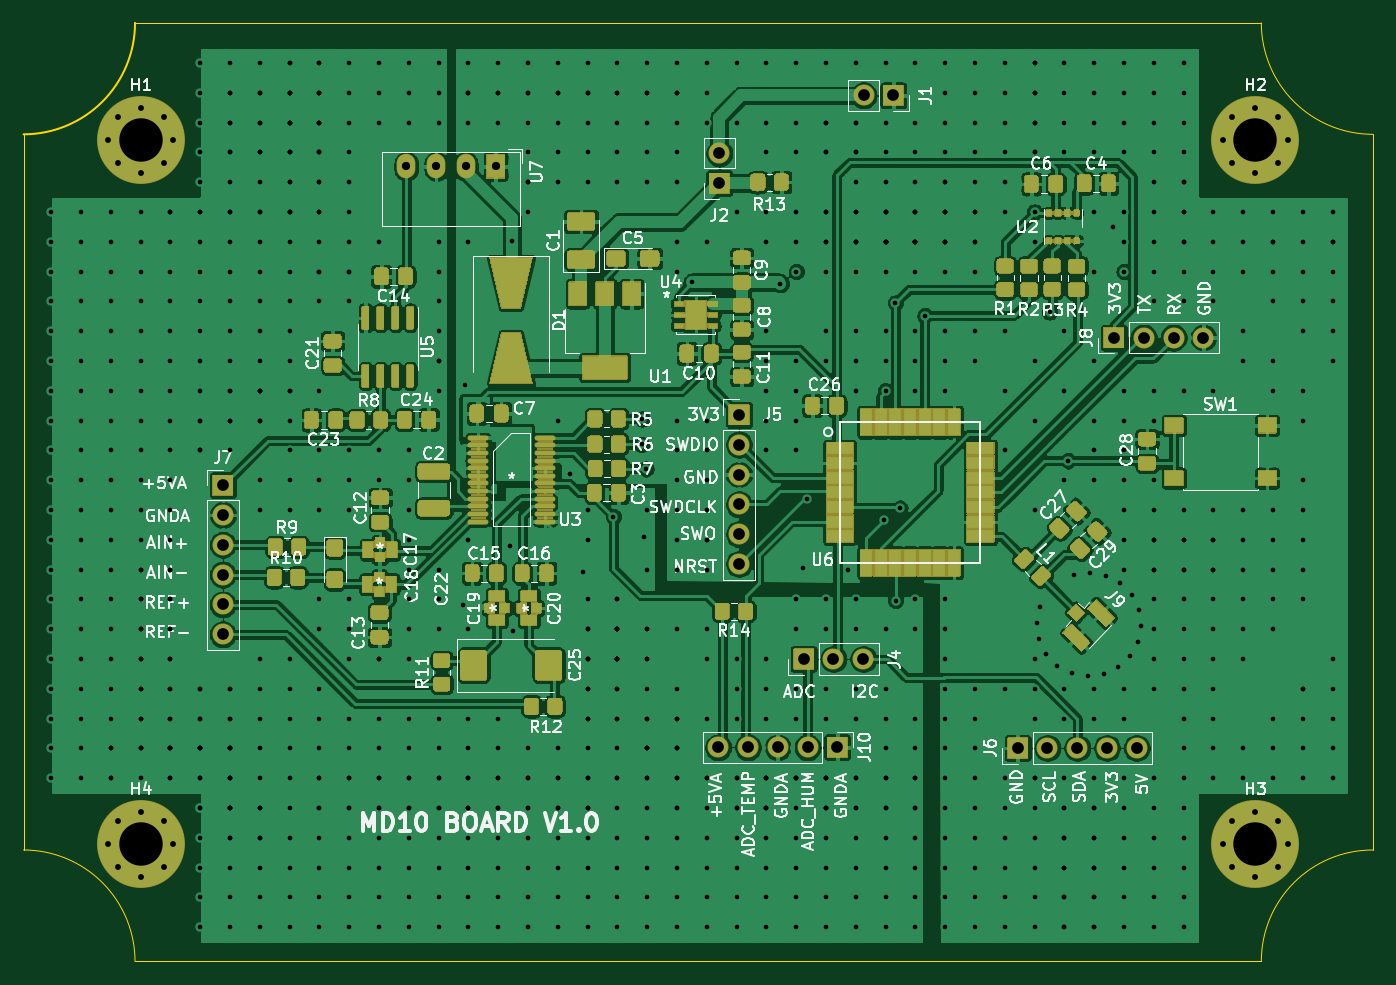
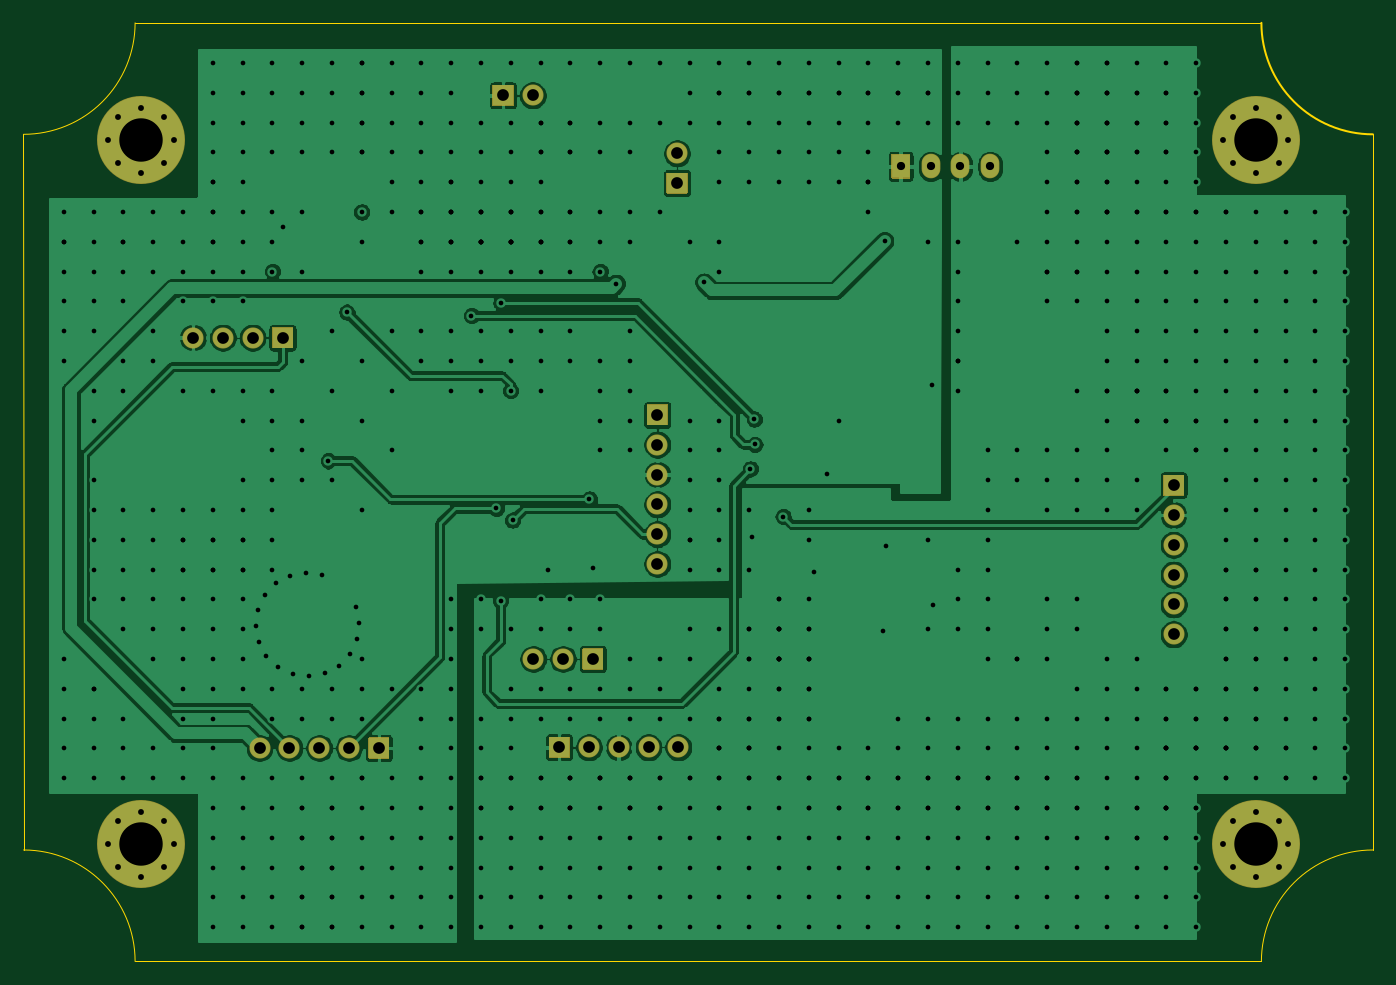
Circuit board: 11 layer files. Board 115.0 x 80.0 mm.
- bottom_copper: wheather_board_v1 -B_Cu.gbr (148834 bytes)
- bottom_mask: wheather_board_v1 -B_Mask.gbr (5480 bytes)
- paste: wheather_board_v1 -B_Paste.gbr (477 bytes)
- bottom_silk: wheather_board_v1 -B_SilkS.gbr (478 bytes)
- outline: wheather_board_v1 -Edge_Cuts.gbr (1074 bytes)
- top_copper: wheather_board_v1 -F_Cu.gbr (460648 bytes)
- top_mask: wheather_board_v1 -F_Mask.gbr (133407 bytes)
- paste: wheather_board_v1 -F_Paste.gbr (37403 bytes)
- top_silk: wheather_board_v1 -F_SilkS.gbr (90319 bytes)
- drill: wheather_board_v1 -NPTH.drl (284 bytes)
- drill: wheather_board_v1 -PTH.drl (12429 bytes)

=== bottom_copper: wheather_board_v1 -B_Cu.gbr (148834 bytes, source omitted) ===
=== bottom_mask: wheather_board_v1 -B_Mask.gbr ===
%TF.GenerationSoftware,KiCad,Pcbnew,5.1.9+dfsg1-1*%
%TF.CreationDate,2022-02-14T10:27:32+01:00*%
%TF.ProjectId,wheather_board_v1 ,77686561-7468-4657-925f-626f6172645f,rev?*%
%TF.SameCoordinates,Original*%
%TF.FileFunction,Soldermask,Bot*%
%TF.FilePolarity,Negative*%
%FSLAX46Y46*%
G04 Gerber Fmt 4.6, Leading zero omitted, Abs format (unit mm)*
G04 Created by KiCad (PCBNEW 5.1.9+dfsg1-1) date 2022-02-14 10:27:32*
%MOMM*%
%LPD*%
G01*
G04 APERTURE LIST*
%ADD10O,1.800000X1.800000*%
%ADD11C,0.900000*%
%ADD12C,7.500000*%
%ADD13O,1.600000X2.100000*%
G04 APERTURE END LIST*
D10*
%TO.C,J2*%
X143306800Y-66116200D03*
G36*
G01*
X144206800Y-67806200D02*
X144206800Y-69506200D01*
G75*
G02*
X144156800Y-69556200I-50000J0D01*
G01*
X142456800Y-69556200D01*
G75*
G02*
X142406800Y-69506200I0J50000D01*
G01*
X142406800Y-67806200D01*
G75*
G02*
X142456800Y-67756200I50000J0D01*
G01*
X144156800Y-67756200D01*
G75*
G02*
X144206800Y-67806200I0J-50000D01*
G01*
G37*
%TD*%
%TO.C,J1*%
X155600400Y-61188600D03*
G36*
G01*
X157290400Y-60288600D02*
X158990400Y-60288600D01*
G75*
G02*
X159040400Y-60338600I0J-50000D01*
G01*
X159040400Y-62038600D01*
G75*
G02*
X158990400Y-62088600I-50000J0D01*
G01*
X157290400Y-62088600D01*
G75*
G02*
X157240400Y-62038600I0J50000D01*
G01*
X157240400Y-60338600D01*
G75*
G02*
X157290400Y-60288600I50000J0D01*
G01*
G37*
%TD*%
%TO.C,J8*%
X184556400Y-81838800D03*
X182016400Y-81838800D03*
X179476400Y-81838800D03*
G36*
G01*
X177786400Y-82738800D02*
X176086400Y-82738800D01*
G75*
G02*
X176036400Y-82688800I0J50000D01*
G01*
X176036400Y-80988800D01*
G75*
G02*
X176086400Y-80938800I50000J0D01*
G01*
X177786400Y-80938800D01*
G75*
G02*
X177836400Y-80988800I0J-50000D01*
G01*
X177836400Y-82688800D01*
G75*
G02*
X177786400Y-82738800I-50000J0D01*
G01*
G37*
%TD*%
%TO.C,J7*%
X100990400Y-107111800D03*
X100990400Y-104571800D03*
X100990400Y-102031800D03*
X100990400Y-99491800D03*
X100990400Y-96951800D03*
G36*
G01*
X100090400Y-95261800D02*
X100090400Y-93561800D01*
G75*
G02*
X100140400Y-93511800I50000J0D01*
G01*
X101840400Y-93511800D01*
G75*
G02*
X101890400Y-93561800I0J-50000D01*
G01*
X101890400Y-95261800D01*
G75*
G02*
X101840400Y-95311800I-50000J0D01*
G01*
X100140400Y-95311800D01*
G75*
G02*
X100090400Y-95261800I0J50000D01*
G01*
G37*
%TD*%
%TO.C,J6*%
X178890000Y-116810000D03*
X176350000Y-116810000D03*
X173810000Y-116810000D03*
X171270000Y-116810000D03*
G36*
G01*
X169580000Y-117710000D02*
X167880000Y-117710000D01*
G75*
G02*
X167830000Y-117660000I0J50000D01*
G01*
X167830000Y-115960000D01*
G75*
G02*
X167880000Y-115910000I50000J0D01*
G01*
X169580000Y-115910000D01*
G75*
G02*
X169630000Y-115960000I0J-50000D01*
G01*
X169630000Y-117660000D01*
G75*
G02*
X169580000Y-117710000I-50000J0D01*
G01*
G37*
%TD*%
%TO.C,J10*%
X143200000Y-116750000D03*
X145740000Y-116750000D03*
X148280000Y-116750000D03*
X150820000Y-116750000D03*
G36*
G01*
X152510000Y-115850000D02*
X154210000Y-115850000D01*
G75*
G02*
X154260000Y-115900000I0J-50000D01*
G01*
X154260000Y-117600000D01*
G75*
G02*
X154210000Y-117650000I-50000J0D01*
G01*
X152510000Y-117650000D01*
G75*
G02*
X152460000Y-117600000I0J50000D01*
G01*
X152460000Y-115900000D01*
G75*
G02*
X152510000Y-115850000I50000J0D01*
G01*
G37*
%TD*%
%TO.C,J5*%
X144983200Y-101117400D03*
X144983200Y-98577400D03*
X144983200Y-96037400D03*
X144983200Y-93497400D03*
X144983200Y-90957400D03*
G36*
G01*
X144083200Y-89267400D02*
X144083200Y-87567400D01*
G75*
G02*
X144133200Y-87517400I50000J0D01*
G01*
X145833200Y-87517400D01*
G75*
G02*
X145883200Y-87567400I0J-50000D01*
G01*
X145883200Y-89267400D01*
G75*
G02*
X145833200Y-89317400I-50000J0D01*
G01*
X144133200Y-89317400D01*
G75*
G02*
X144083200Y-89267400I0J50000D01*
G01*
G37*
%TD*%
%TO.C,J4*%
X155570000Y-109220000D03*
X153030000Y-109220000D03*
G36*
G01*
X151340000Y-110120000D02*
X149640000Y-110120000D01*
G75*
G02*
X149590000Y-110070000I0J50000D01*
G01*
X149590000Y-108370000D01*
G75*
G02*
X149640000Y-108320000I50000J0D01*
G01*
X151340000Y-108320000D01*
G75*
G02*
X151390000Y-108370000I0J-50000D01*
G01*
X151390000Y-110070000D01*
G75*
G02*
X151340000Y-110120000I-50000J0D01*
G01*
G37*
%TD*%
D11*
%TO.C,H1*%
X95962221Y-63037779D03*
X94000000Y-62225000D03*
X92037779Y-63037779D03*
X91225000Y-65000000D03*
X92037779Y-66962221D03*
X94000000Y-67775000D03*
X95962221Y-66962221D03*
X96775000Y-65000000D03*
D12*
X94000000Y-65000000D03*
%TD*%
%TO.C,H2*%
X189000000Y-65000000D03*
D11*
X191775000Y-65000000D03*
X190962221Y-66962221D03*
X189000000Y-67775000D03*
X187037779Y-66962221D03*
X186225000Y-65000000D03*
X187037779Y-63037779D03*
X189000000Y-62225000D03*
X190962221Y-63037779D03*
%TD*%
%TO.C,H3*%
X190962221Y-123037779D03*
X189000000Y-122225000D03*
X187037779Y-123037779D03*
X186225000Y-125000000D03*
X187037779Y-126962221D03*
X189000000Y-127775000D03*
X190962221Y-126962221D03*
X191775000Y-125000000D03*
D12*
X189000000Y-125000000D03*
%TD*%
%TO.C,H4*%
X94000000Y-125000000D03*
D11*
X96775000Y-125000000D03*
X95962221Y-126962221D03*
X94000000Y-127775000D03*
X92037779Y-126962221D03*
X91225000Y-125000000D03*
X92037779Y-123037779D03*
X94000000Y-122225000D03*
X95962221Y-123037779D03*
%TD*%
D13*
%TO.C,U7*%
X116620000Y-67230000D03*
X119160000Y-67230000D03*
X121700000Y-67230000D03*
G36*
G01*
X125040000Y-66230000D02*
X125040000Y-68230000D01*
G75*
G02*
X124990000Y-68280000I-50000J0D01*
G01*
X123490000Y-68280000D01*
G75*
G02*
X123440000Y-68230000I0J50000D01*
G01*
X123440000Y-66230000D01*
G75*
G02*
X123490000Y-66180000I50000J0D01*
G01*
X124990000Y-66180000D01*
G75*
G02*
X125040000Y-66230000I0J-50000D01*
G01*
G37*
%TD*%
M02*

=== paste: wheather_board_v1 -B_Paste.gbr ===
%TF.GenerationSoftware,KiCad,Pcbnew,5.1.9+dfsg1-1*%
%TF.CreationDate,2022-02-14T10:27:32+01:00*%
%TF.ProjectId,wheather_board_v1 ,77686561-7468-4657-925f-626f6172645f,rev?*%
%TF.SameCoordinates,Original*%
%TF.FileFunction,Paste,Bot*%
%TF.FilePolarity,Positive*%
%FSLAX46Y46*%
G04 Gerber Fmt 4.6, Leading zero omitted, Abs format (unit mm)*
G04 Created by KiCad (PCBNEW 5.1.9+dfsg1-1) date 2022-02-14 10:27:32*
%MOMM*%
%LPD*%
G01*
G04 APERTURE LIST*
G04 APERTURE END LIST*
M02*

=== bottom_silk: wheather_board_v1 -B_SilkS.gbr ===
%TF.GenerationSoftware,KiCad,Pcbnew,5.1.9+dfsg1-1*%
%TF.CreationDate,2022-02-14T10:27:32+01:00*%
%TF.ProjectId,wheather_board_v1 ,77686561-7468-4657-925f-626f6172645f,rev?*%
%TF.SameCoordinates,Original*%
%TF.FileFunction,Legend,Bot*%
%TF.FilePolarity,Positive*%
%FSLAX46Y46*%
G04 Gerber Fmt 4.6, Leading zero omitted, Abs format (unit mm)*
G04 Created by KiCad (PCBNEW 5.1.9+dfsg1-1) date 2022-02-14 10:27:32*
%MOMM*%
%LPD*%
G01*
G04 APERTURE LIST*
G04 APERTURE END LIST*
M02*

=== outline: wheather_board_v1 -Edge_Cuts.gbr ===
%TF.GenerationSoftware,KiCad,Pcbnew,5.1.9+dfsg1-1*%
%TF.CreationDate,2022-02-14T10:27:32+01:00*%
%TF.ProjectId,wheather_board_v1 ,77686561-7468-4657-925f-626f6172645f,rev?*%
%TF.SameCoordinates,Original*%
%TF.FileFunction,Profile,NP*%
%FSLAX46Y46*%
G04 Gerber Fmt 4.6, Leading zero omitted, Abs format (unit mm)*
G04 Created by KiCad (PCBNEW 5.1.9+dfsg1-1) date 2022-02-14 10:27:32*
%MOMM*%
%LPD*%
G01*
G04 APERTURE LIST*
%TA.AperFunction,Profile*%
%ADD10C,0.150000*%
%TD*%
%TA.AperFunction,Profile*%
%ADD11C,0.100000*%
%TD*%
G04 APERTURE END LIST*
D10*
X93500000Y-55000000D02*
G75*
G02*
X84000000Y-64500000I-9500000J0D01*
G01*
D11*
X199016581Y-64499986D02*
G75*
G02*
X189500000Y-55000000I-16581J9499986D01*
G01*
X83997800Y-125500000D02*
G75*
G02*
X93500000Y-135000000I2200J-9500000D01*
G01*
X189500000Y-135000000D02*
G75*
G02*
X199000000Y-125500000I9500000J0D01*
G01*
X93500000Y-55000000D02*
X189500000Y-55000000D01*
X84000000Y-64500000D02*
X83997800Y-125500000D01*
X93500000Y-135000000D02*
X189500000Y-135000000D01*
X199016581Y-64499986D02*
X199000000Y-125500000D01*
M02*

=== top_copper: wheather_board_v1 -F_Cu.gbr (460648 bytes, source omitted) ===
=== top_mask: wheather_board_v1 -F_Mask.gbr (133407 bytes, source omitted) ===
=== paste: wheather_board_v1 -F_Paste.gbr (37403 bytes, source omitted) ===
=== top_silk: wheather_board_v1 -F_SilkS.gbr (90319 bytes, source omitted) ===
=== drill: wheather_board_v1 -NPTH.drl ===
M48
; DRILL file {KiCad 5.1.9+dfsg1-1} date Mon Feb 14 10:27:37 2022
; FORMAT={-:-/ absolute / inch / decimal}
; #@! TF.CreationDate,2022-02-14T10:27:37+01:00
; #@! TF.GenerationSoftware,Kicad,Pcbnew,5.1.9+dfsg1-1
; #@! TF.FileFunction,NonPlated,1,2,NPTH
FMAT,2
INCH
%
G90
G05
T0
M30

=== drill: wheather_board_v1 -PTH.drl (12429 bytes, source omitted) ===
